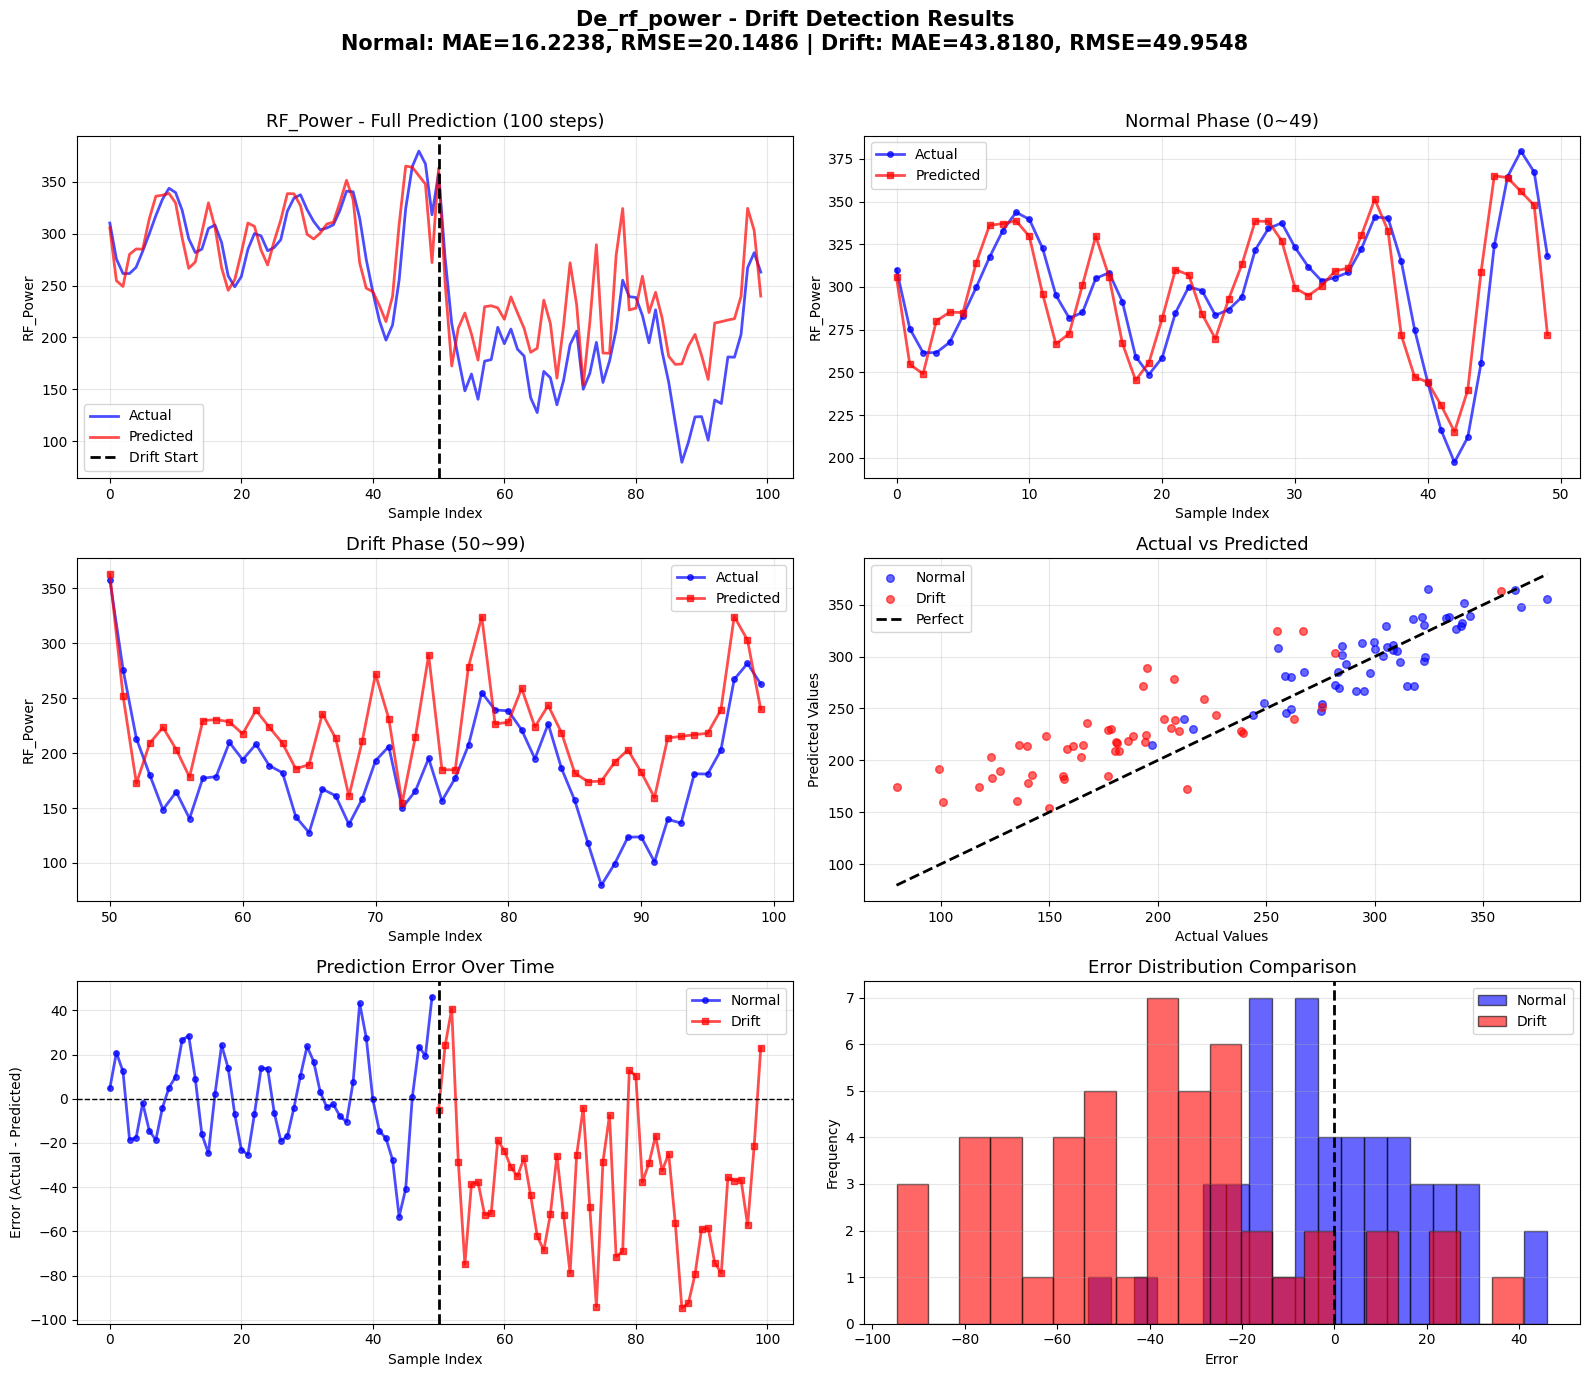

Values plotted in this chart, from the file beside it:
Timestamp, real, predicted, error, abs_error, phase
2025-07-10 00:00:00, 310.2, 305.5, 4.67, 4.67, Normal
2025-07-10 00:00:15, 275.6, 254.7, 20.9, 20.9, Normal
2025-07-10 00:00:31, 261.5, 249.1, 12.4, 12.4, Normal
2025-07-10 00:00:46, 261.5, 280.1, -18.53, 18.53, Normal
2025-07-10 00:01:05, 267.6, 285.2, -17.64, 17.64, Normal
2025-07-10 00:01:22, 283.1, 285, -1.888, 1.888, Normal
2025-07-10 00:01:42, 299.8, 314.2, -14.4, 14.4, Normal
2025-07-10 00:02:02, 317.4, 336.1, -18.67, 18.67, Normal
2025-07-10 00:02:17, 333, 337, -4.051, 4.051, Normal
2025-07-10 00:02:37, 343.7, 338.7, 5.018, 5.018, Normal
2025-07-10 00:02:54, 339.6, 329.6, 9.993, 9.993, Normal
2025-07-10 00:03:09, 322.6, 295.9, 26.68, 26.68, Normal
2025-07-10 00:03:29, 295.1, 266.6, 28.54, 28.54, Normal
2025-07-10 00:03:47, 281.8, 272.7, 9.069, 9.069, Normal
2025-07-10 00:04:06, 285, 301.2, -16.13, 16.13, Normal
2025-07-10 00:04:25, 305, 329.7, -24.65, 24.65, Normal
2025-07-10 00:04:42, 308.3, 306, 2.285, 2.285, Normal
2025-07-10 00:05:02, 291.4, 267.1, 24.28, 24.28, Normal
2025-07-10 00:05:20, 259.3, 245.4, 13.91, 13.91, Normal
2025-07-10 00:05:36, 248.8, 255.7, -6.946, 6.946, Normal
2025-07-10 00:05:56, 258.6, 281.6, -22.96, 22.96, Normal
2025-07-10 00:06:15, 284.8, 310.2, -25.36, 25.36, Normal
2025-07-10 00:06:32, 300.1, 307, -6.868, 6.868, Normal
2025-07-10 00:06:52, 297.8, 284.1, 13.74, 13.74, Normal
2025-07-10 00:07:10, 283.5, 269.8, 13.71, 13.71, Normal
2025-07-10 00:07:25, 286.7, 292.9, -6.2, 6.2, Normal
2025-07-10 00:07:41, 294.2, 313.2, -19.03, 19.03, Normal
2025-07-10 00:08:01, 321.6, 338.5, -16.95, 16.95, Normal
2025-07-10 00:08:19, 334.3, 338.4, -4.092, 4.092, Normal
2025-07-10 00:08:38, 337.5, 326.9, 10.54, 10.54, Normal
2025-07-10 00:08:56, 323.1, 299.4, 23.75, 23.75, Normal
2025-07-10 00:09:15, 311.8, 294.9, 16.89, 16.89, Normal
2025-07-10 00:09:35, 303.5, 300.5, 3.084, 3.084, Normal
2025-07-10 00:09:53, 305.4, 309.3, -3.835, 3.835, Normal
2025-07-10 00:10:13, 308.5, 311, -2.536, 2.536, Normal
2025-07-10 00:10:31, 322.4, 330.3, -7.858, 7.858, Normal
2025-07-10 00:10:51, 340.9, 351.4, -10.43, 10.43, Normal
2025-07-10 00:11:11, 340.3, 332.8, 7.513, 7.513, Normal
2025-07-10 00:11:31, 314.9, 271.7, 43.2, 43.2, Normal
2025-07-10 00:11:49, 275, 247.4, 27.65, 27.65, Normal
2025-07-10 00:12:05, 243.8, 244.1, -0.2936, 0.2936, Normal
2025-07-10 00:12:25, 216.1, 230.7, -14.56, 14.56, Normal
2025-07-10 00:12:41, 197.4, 215.3, -17.9, 17.9, Normal
2025-07-10 00:12:57, 212, 239.6, -27.64, 27.64, Normal
2025-07-10 00:13:13, 255.3, 308.7, -53.36, 53.36, Normal
2025-07-10 00:13:30, 324.3, 365.1, -40.76, 40.76, Normal
2025-07-10 00:13:48, 364.6, 364, 0.5977, 0.5977, Normal
2025-07-10 00:14:04, 379.5, 355.9, 23.65, 23.65, Normal
2025-07-10 00:14:20, 367.2, 347.8, 19.47, 19.47, Normal
2025-07-10 00:14:36, 318.2, 272.1, 46.11, 46.11, Normal
2025-07-10 00:14:55, 358, 363.1, -5.093, 5.093, Drift
2025-07-10 00:15:14, 275.9, 251.7, 24.15, 24.15, Drift
2025-07-10 00:15:34, 213.3, 172.5, 40.8, 40.8, Drift
2025-07-10 00:15:53, 180.3, 208.9, -28.6, 28.6, Drift
2025-07-10 00:16:12, 148.5, 223.5, -74.95, 74.95, Drift
2025-07-10 00:16:27, 164.7, 203.3, -38.58, 38.58, Drift
2025-07-10 00:16:42, 140.4, 178.2, -37.77, 37.77, Drift
2025-07-10 00:16:58, 177.1, 229.6, -52.47, 52.47, Drift
2025-07-10 00:17:18, 178.6, 230.5, -51.92, 51.92, Drift
2025-07-10 00:17:37, 209.8, 228.5, -18.72, 18.72, Drift
... 40 more rows
